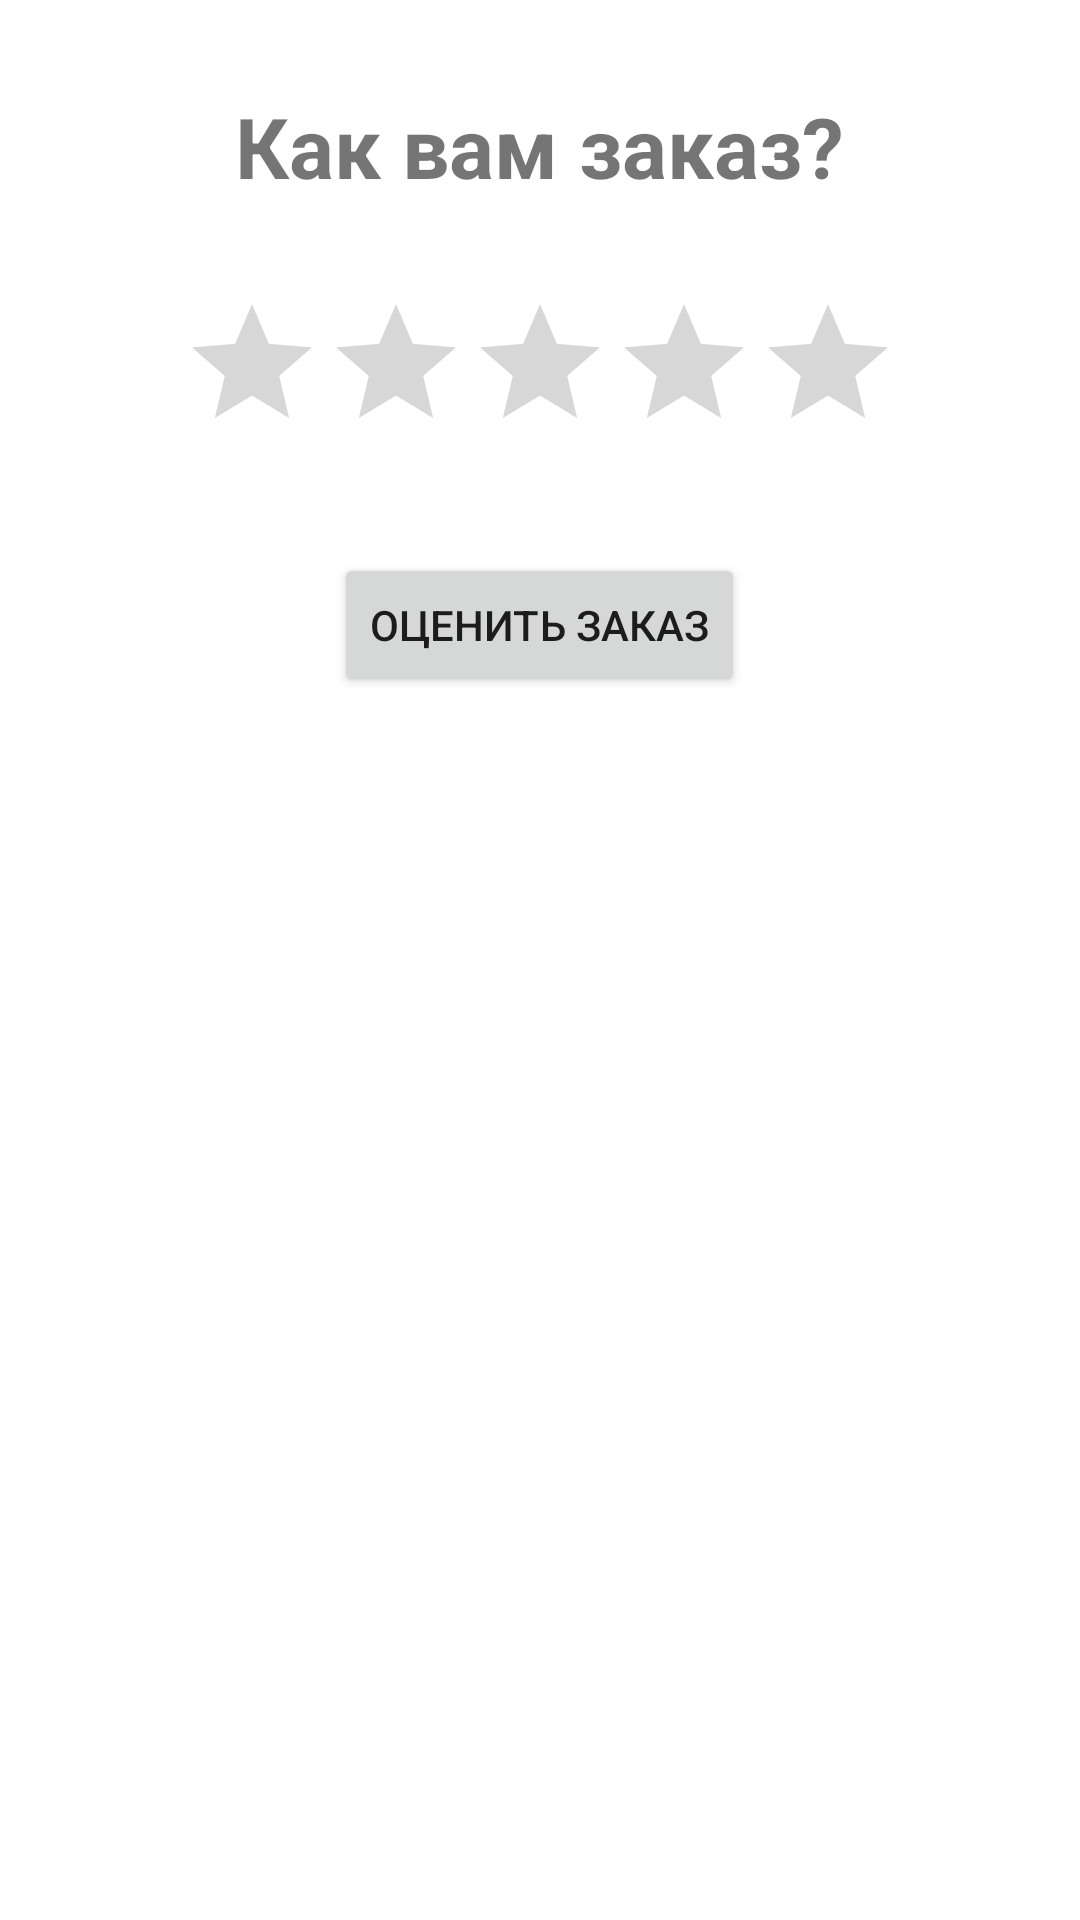

Layout XML and referenced resources for this Android screen:
<!-- AndroidManifest.xml: fallback theme Theme.MaterialComponents.DayNight.NoActionBar -->
<!-- res/layout/fragment_bottom_sheet_rating.xml -->
<?xml version="1.0" encoding="utf-8"?>
<FrameLayout xmlns:android="http://schemas.android.com/apk/res/android"
    xmlns:tools="http://schemas.android.com/tools"
    android:layout_width="match_parent"
    android:layout_height="match_parent"
    tools:context=".ui.bottomSheetRating.BottomSheetRatingFragment">

    <LinearLayout
        android:layout_width="match_parent"
        android:layout_height="match_parent"
        android:gravity="center_horizontal"
        android:orientation="vertical">

        <LinearLayout
            android:layout_width="match_parent"
            android:layout_height="wrap_content"
            android:layout_marginTop="30dp"
            android:gravity="center_horizontal"
            android:orientation="horizontal">

            <TextView
                android:layout_width="wrap_content"
                android:layout_height="wrap_content"
                android:text="Как вам заказ?"
                android:textSize="28sp"
                android:textStyle="bold" />
        </LinearLayout>

        <RatingBar
            android:id="@+id/ratingBar"
            android:layout_width="wrap_content"
            android:layout_height="wrap_content"
            android:layout_marginTop="30dp"
            android:numStars="5"
            android:stepSize="0.5" />

        <Button
            android:id="@+id/addStarButton"
            android:layout_width="wrap_content"
            android:layout_height="wrap_content"
            android:layout_marginTop="30dp"
            android:text="Оценить заказ" />
    </LinearLayout>
</FrameLayout>
<!-- resources referenced by this layout -->
<resources>

</resources>
